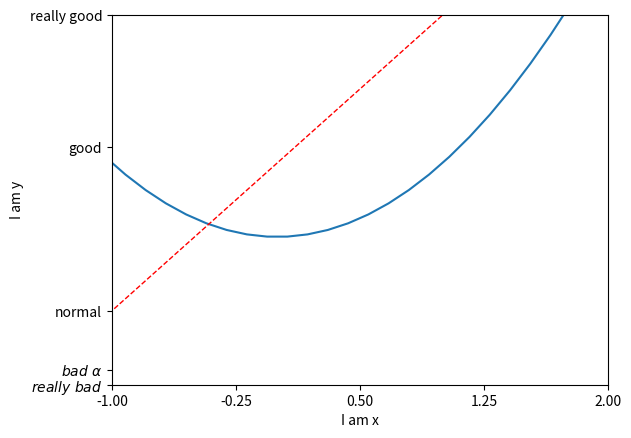

Recreate this plot in Python.
import matplotlib.pyplot as plt
import numpy as np

x = np.linspace(-3,3,50)
y1 = 2*x + 1
y2 = x**2

plt.figure()
plt.plot(x,y2)
plt.plot(x, y1,color='red', linewidth=1.0, linestyle='--')
# 取值范围
plt.xlim((-1,2))
plt.ylim((-2,3))
plt.xlabel('I am x')
plt.ylabel('I am y')

new_ticks = np.linspace(-1,2,5)
print(new_ticks)
plt.xticks(new_ticks)

plt.yticks([-2,-1.8,-1,1.22,3,],[r'$really\ bad$',r'$bad\ \alpha$','normal','good','really good'])


plt.show()